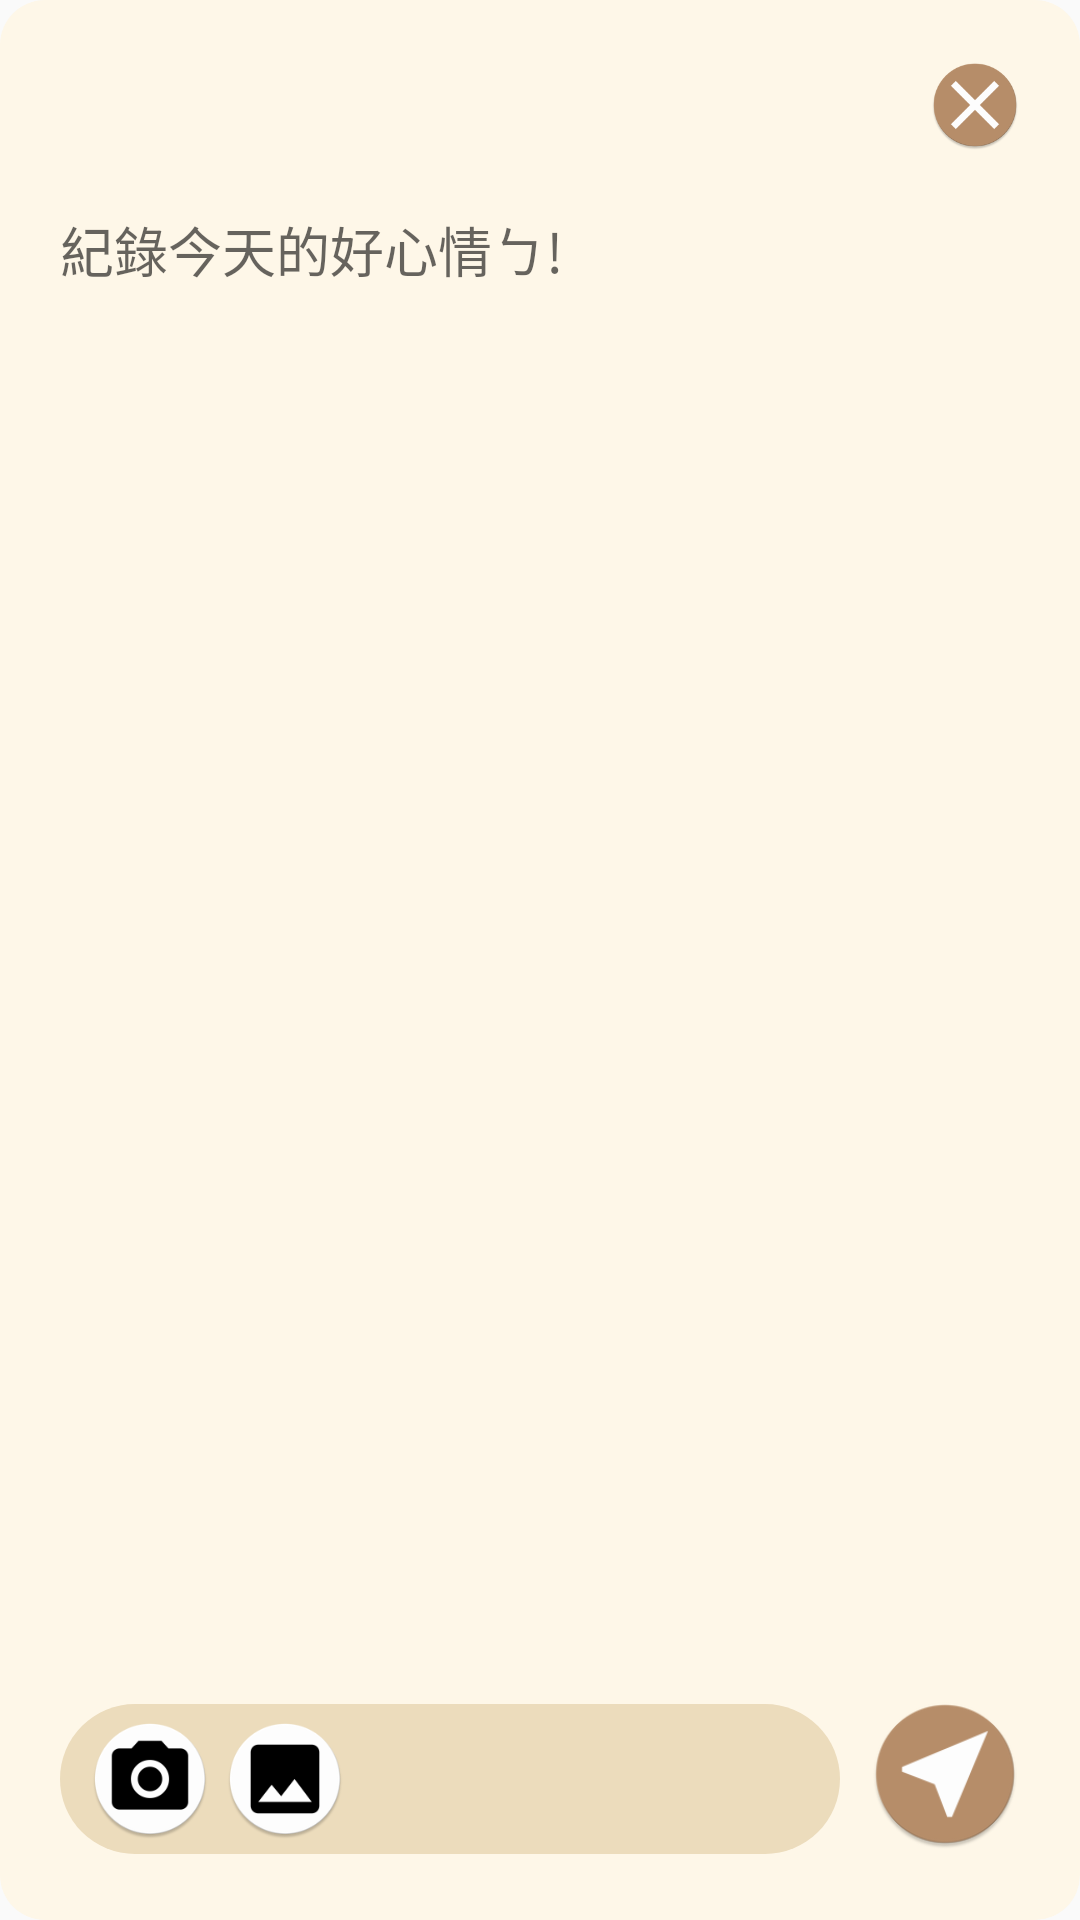

This screen was rendered from an Android layout file. Write that file and the resources it references.
<!-- AndroidManifest.xml: application theme Theme.AppCompat.Light.NoActionBar -->
<!-- res/layout/activity_edit.xml -->
<?xml version="1.0" encoding="utf-8"?>
<LinearLayout
        android:id="@+id/layout"
        xmlns:android="http://schemas.android.com/apk/res/android"
        xmlns:tools="http://schemas.android.com/tools"
        android:layout_width="match_parent"
        android:layout_height="match_parent"
        android:orientation="vertical"
        android:fitsSystemWindows="true"
        android:background="@drawable/border_edit"
        android:padding="20dp"
        tools:context=".EditActivity">

    <LinearLayout
            android:layout_width="match_parent"
            android:layout_height="wrap_content"
            android:orientation="horizontal"
            android:baselineAligned="false">
        <LinearLayout
                android:id="@+id/div"
                android:layout_width="0dp"
                android:layout_weight="1"
                android:layout_height="wrap_content"
                android:orientation="horizontal">

        </LinearLayout>
        <LinearLayout
                android:layout_width="0dp"
                android:layout_weight="1"
                android:layout_height="wrap_content">
            <TextView
                    android:id="@+id/date_txt"
                    android:layout_width="wrap_content"
                    android:layout_height="wrap_content"
                    android:layout_gravity="center"/>
        </LinearLayout>


        <RelativeLayout
                android:layout_width="0dp"
                android:layout_weight="1"
                android:layout_height="wrap_content">
            <Button
                    android:id="@+id/close_btn"
                    android:layout_width="30dp"
                    android:layout_height="30dp"
                    android:layout_alignParentEnd="true"
                    android:background="@mipmap/ic_close"/>
        </RelativeLayout>

    </LinearLayout>
    <LinearLayout
            android:id="@+id/focus_layout"
            android:layout_width="match_parent"
            android:layout_height="0dp"
            android:layout_weight="9"
            android:orientation="vertical"
            android:paddingTop="20dp"
            android:focusable="true"
            android:focusableInTouchMode="true">

        <EditText
                android:id="@+id/diary_edit"
                android:layout_width="match_parent"
                android:layout_height="0dp"
                android:layout_weight="7"
                android:autofillHints=""
                android:hint="@string/hint"
                android:background="@null"
                android:inputType="text"
                android:gravity="top"
                android:textCursorDrawable="@drawable/black_cursor"/>
        <ImageView
                android:id="@+id/mImageView"
                android:layout_width="match_parent"
                android:layout_height="0dp"
                android:layout_weight="3"
                android:layout_marginStart="10dp"
                android:layout_marginEnd="10dp"
                android:layout_marginBottom="10dp"
                android:contentDescription="@string/diary_picture"/>
    </LinearLayout>
    <RelativeLayout
            android:layout_width="match_parent"
            android:layout_height="0dp"
            android:layout_weight="1">

        <LinearLayout
                android:layout_width="match_parent"
                android:layout_height="wrap_content"
                android:padding="5dp"
                android:layout_marginTop="5dp"
                android:layout_marginStart="0dp"
                android:layout_marginEnd="60dp"
                android:background="@drawable/edit_tool_bar"
                android:orientation="horizontal"
                android:gravity="center_vertical">
            <Button
                    android:id="@+id/camera_btn"
                    android:layout_width="40dp"
                    android:layout_height="40dp"
                    android:layout_marginStart="5dp"
                    style="?android:attr/buttonBarButtonStyle"
                    android:background="@mipmap/ic_camera"/>
            <Button
                    android:id="@+id/gallery_btn"
                    android:layout_width="40dp"
                    android:layout_height="40dp"
                    style="?android:attr/buttonBarButtonStyle"
                    android:layout_marginStart="5dp"
                    android:background="@mipmap/ic_gallery"/>
        </LinearLayout>

        <Button
                android:id="@+id/send_btn"
                android:layout_width="50dp"
                android:layout_height="50dp"
                android:background="@mipmap/ic_send"
                android:layout_alignParentEnd="true"
                android:layout_centerVertical="true"/>
    </RelativeLayout>
</LinearLayout>
<!-- resources referenced by this layout -->
<resources>
  <!-- drawable border_edit (drawable) -->
  <?xml version="1.0" encoding="utf-8"?>
  <shape xmlns:android="http://schemas.android.com/apk/res/android" android:shape="rectangle" >
      <solid android:color="@color/colorPrimaryLightMAX"/>
      <corners android:radius="15dp"/>
  </shape>
  <!-- drawable edit_tool_bar (drawable) -->
  <?xml version="1.0" encoding="utf-8"?>
  <shape xmlns:android="http://schemas.android.com/apk/res/android" android:shape="rectangle" >
      <solid android:color="@color/colorPrimaryLight"/>
      <corners android:radius="25dp"/>
  </shape>
  <!-- mipmap ic_camera: png bitmap (mipmap-mdpi, 1746 bytes) -->
  <!-- mipmap ic_close: png bitmap (mipmap-hdpi, 2742 bytes) -->
  <!-- mipmap ic_gallery: png bitmap (mipmap-hdpi, 2841 bytes) -->
  <!-- mipmap ic_send: png bitmap (mipmap-hdpi, 3276 bytes) -->
  <string name="diary_picture">Picture</string>
  <string name="hint">紀錄今天的好心情ㄅ!</string>
  <color name="colorPrimaryLightMAX">#fef7e8</color>
  <color name="colorPrimaryLight">#ecdcbc</color>
</resources>
